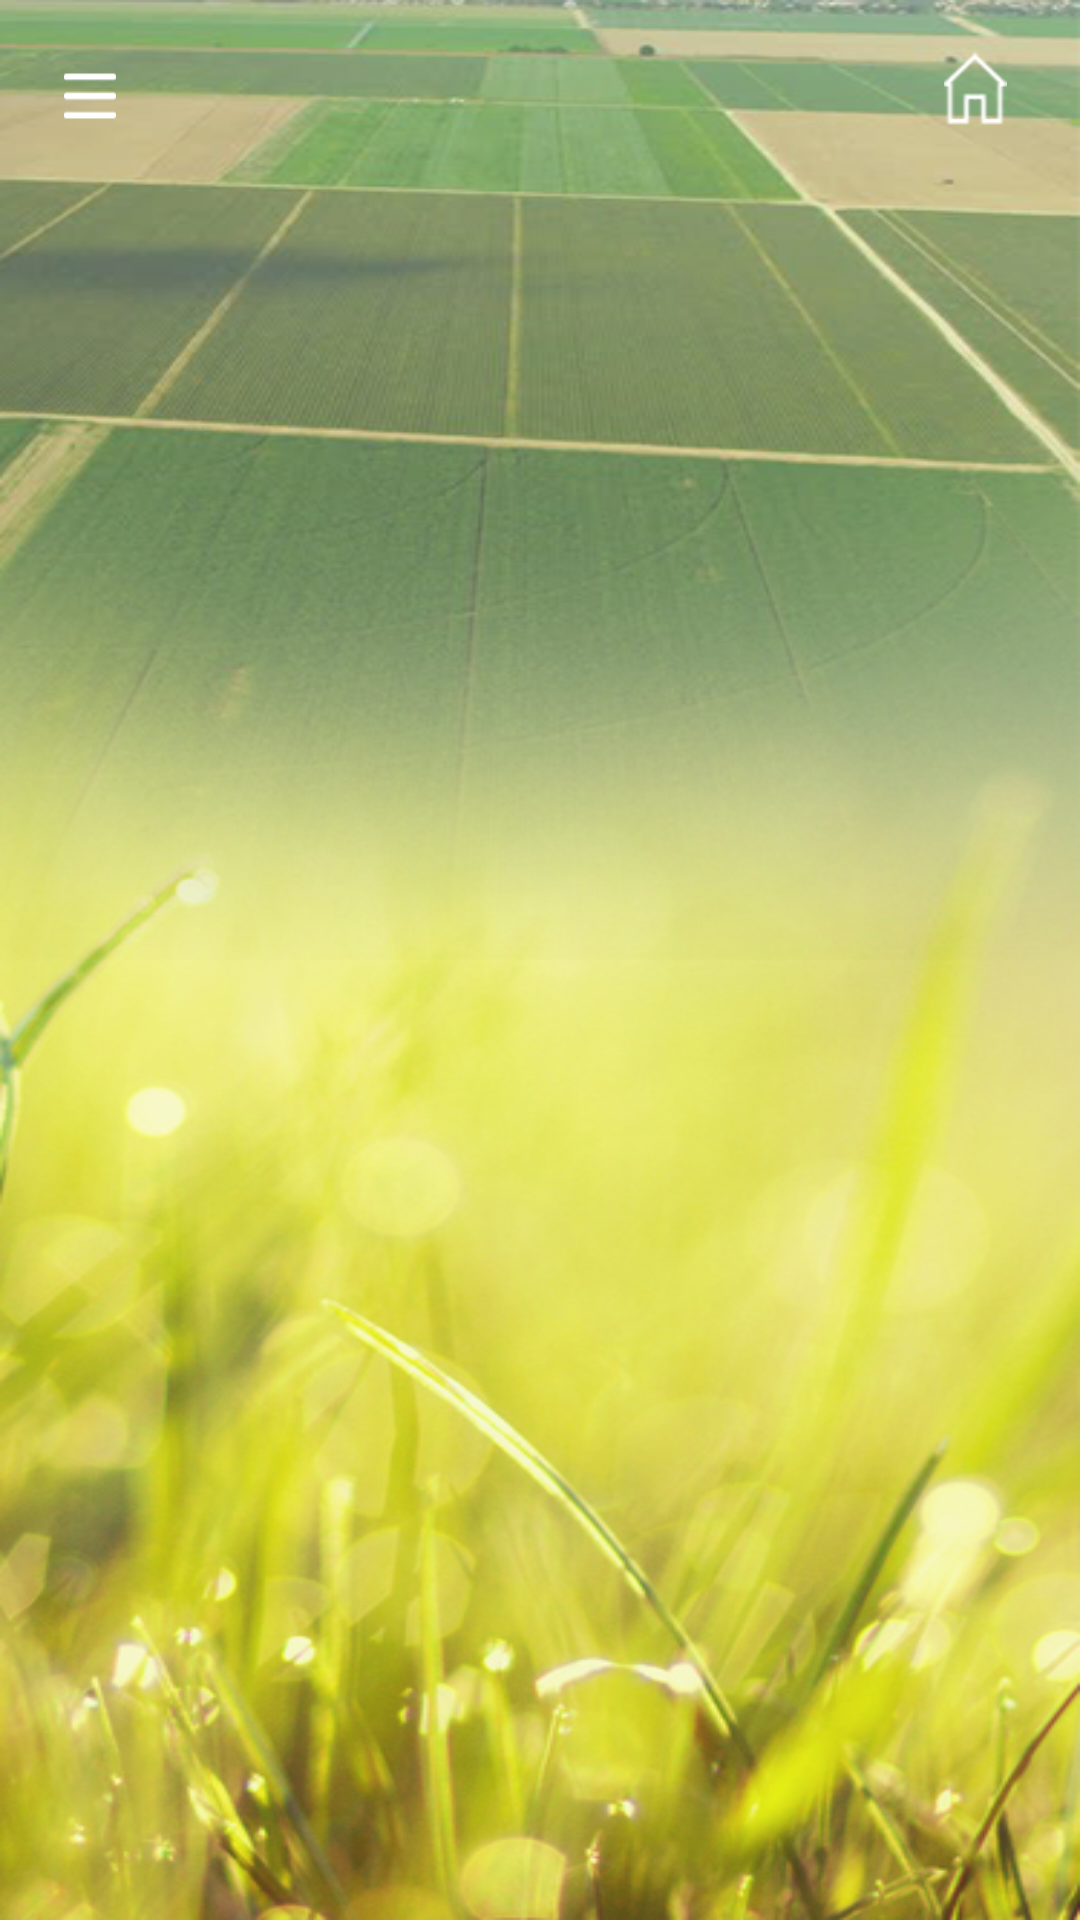

Reconstruct the res/layout file that produces this screen, plus the resources it refers to.
<!-- AndroidManifest.xml: application theme AppTheme -->
<!-- res/layout/activity_main.xml -->
<?xml version="1.0" encoding="utf-8"?>
<androidx.drawerlayout.widget.DrawerLayout xmlns:android="http://schemas.android.com/apk/res/android"
    xmlns:app="http://schemas.android.com/apk/res-auto"
    android:id="@+id/drawerLayout"
    xmlns:tools="http://schemas.android.com/tools"
    android:layout_width="match_parent"
    android:layout_height="match_parent"
    android:background="@drawable/mainbackground"
    android:orientation="vertical">

    <LinearLayout
        android:layout_width="match_parent"
        android:layout_height="match_parent"
        android:orientation="vertical">

        <RelativeLayout
            android:id="@+id/layout_top"
            android:layout_width="match_parent"
            android:layout_height="wrap_content"
            android:layout_alignParentTop="true"
            android:orientation="horizontal"
            android:paddingLeft="20dp"
            android:paddingRight="20dp"
            android:paddingTop="10dp">

            <ImageView
                android:id="@+id/imv_menu"
                android:layout_width="20dp"
                android:layout_height="20dp"
                android:src="@drawable/drawable_menu"
                android:layout_marginTop="12dp"/>

            <TextView
                android:layout_width="wrap_content"
                android:layout_height="40dp"
                android:id="@+id/topTxt"
                android:layout_centerInParent="true"
                android:layout_marginTop="30dp"
                android:textSize="20sp"/>

            <ImageView
                android:id="@+id/imv_home"
                android:layout_width="30dp"
                android:layout_height="30dp"
                android:src="@drawable/drawable_home"
                android:layout_alignParentRight="true"
                android:layout_marginTop="5dp"/>

        </RelativeLayout>

        <FrameLayout
            android:id="@+id/frmContainer"
            android:layout_width="match_parent"
            android:layout_height="match_parent" />


    </LinearLayout>

    <com.google.android.material.navigation.NavigationView
        android:id="@+id/nvMenu"
        android:layout_width="200dp"
        android:layout_height="match_parent"
        android:layout_gravity="start"
        app:headerLayout="@layout/menu_header"
        app:menu="@menu/nav_menu"
        android:background="@color/colorText"
        app:itemIconTint="@color/colorWhite"
        app:itemTextColor="@color/colorWhite"
        app:itemIconPadding="5dp"/>

</androidx.drawerlayout.widget.DrawerLayout>
<!-- res/layout/menu_header.xml (included above) -->
<?xml version="1.0" encoding="utf-8"?>
<LinearLayout xmlns:android="http://schemas.android.com/apk/res/android"
    android:layout_width="150dp"
    android:layout_height="150dp"
    android:background="@color/colorText"
    android:layout_gravity="center">

    <ImageView
        android:layout_width="wrap_content"
        android:layout_height="200dp"
        android:src="@drawable/logo"
        android:layout_gravity="center|clip_horizontal|center_vertical"/>

</LinearLayout>
<!-- resources referenced by this layout -->
<resources>
  <color name="colorText">#1A3B7D</color>
  <color name="colorWhite">#ffffff</color>
  <!-- drawable drawable_home: png bitmap (drawable, 801 bytes) -->
  <!-- drawable drawable_menu: png bitmap (drawable, 1096 bytes) -->
  <!-- drawable logo: png bitmap (drawable, 15329 bytes) -->
  <!-- drawable mainbackground: png bitmap (drawable, 436997 bytes) -->
  <style name="AppTheme" parent="Theme.AppCompat.NoActionBar">
          
          <item name="colorPrimary">@color/colorPrimary</item>
          <item name="colorPrimaryDark">@color/colorPrimaryDark</item>
          <item name="colorAccent">@color/colorWhite</item>
      </style>
  <color name="colorPrimary">#008577</color>
  <color name="colorPrimaryDark">#00574B</color>
</resources>
